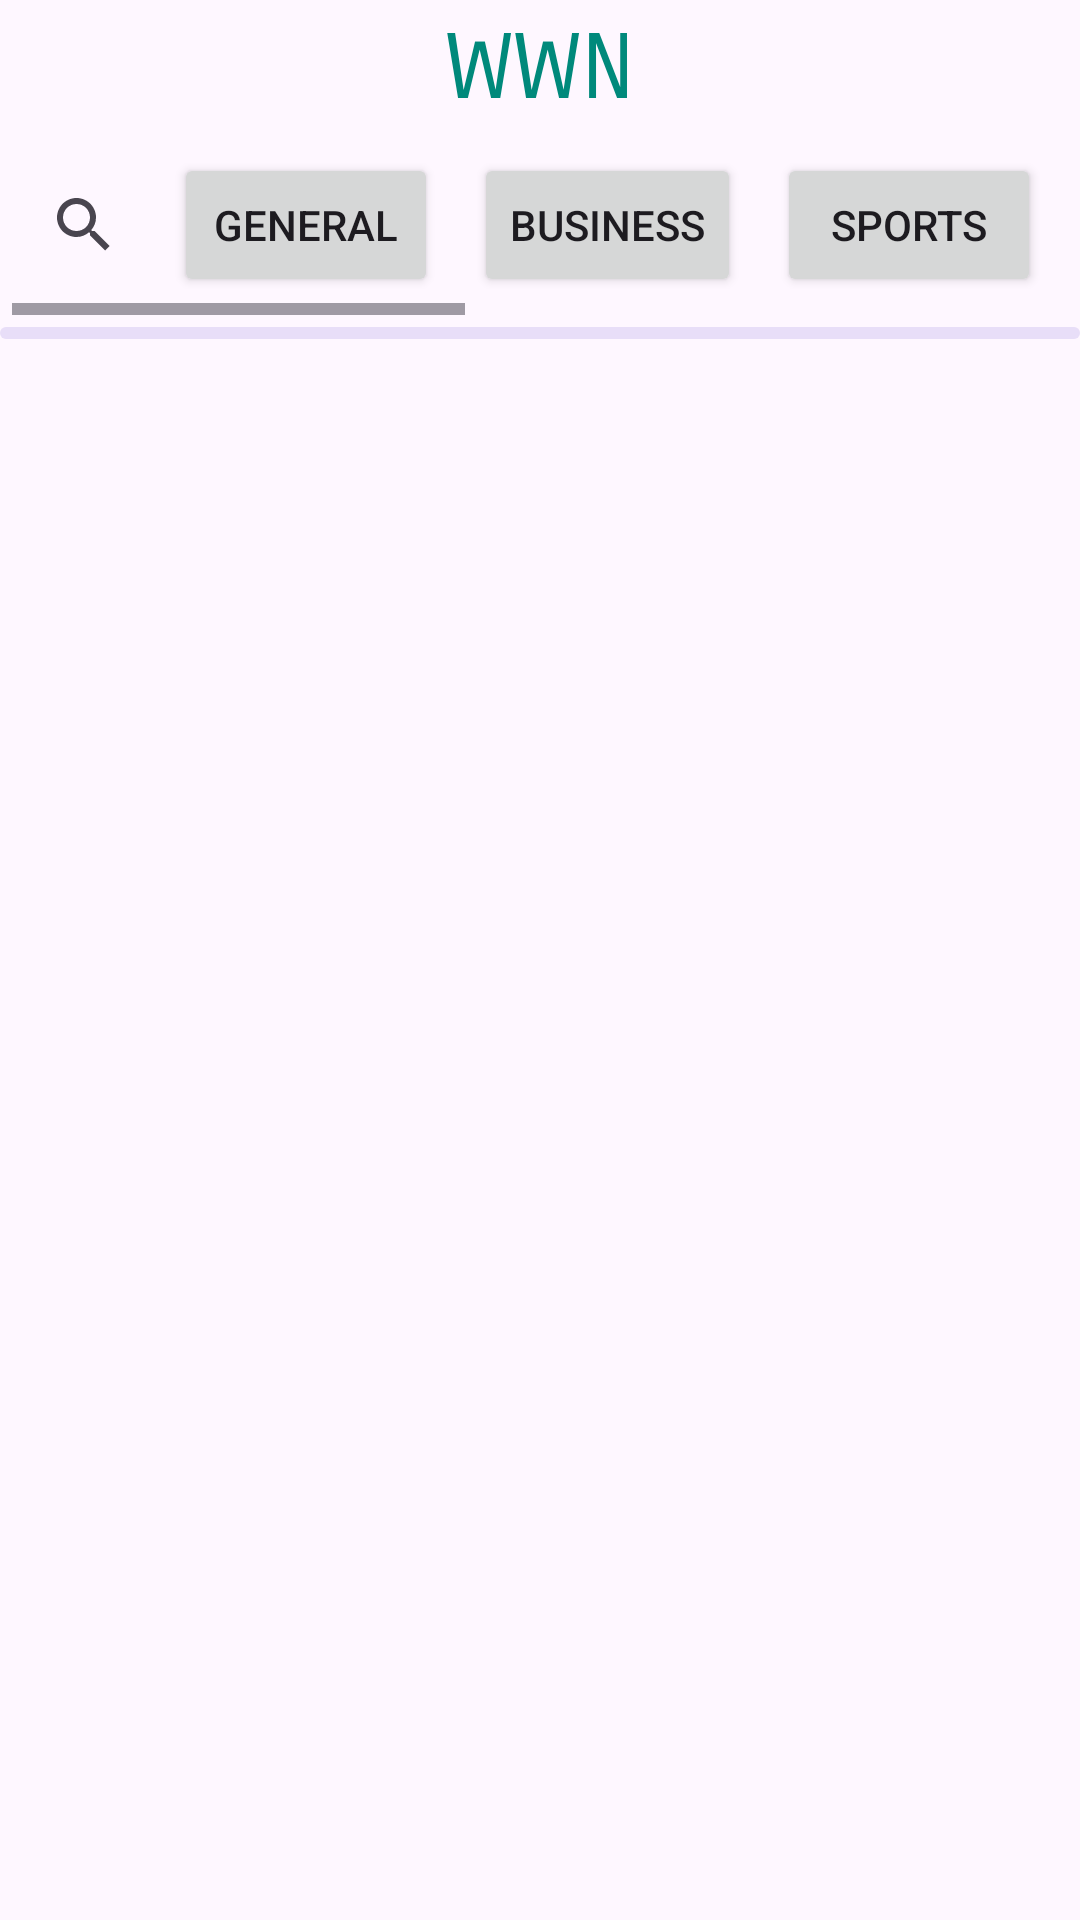

Android layout source for this screen:
<!-- AndroidManifest.xml: application theme Theme.WWN -->
<!-- res/layout/activity_main.xml -->
<?xml version="1.0" encoding="utf-8"?>
<LinearLayout xmlns:android="http://schemas.android.com/apk/res/android"
    xmlns:app="http://schemas.android.com/apk/res-auto"
    xmlns:tools="http://schemas.android.com/tools"
    android:layout_width="match_parent"
    android:layout_height="match_parent"
    android:orientation="vertical"
    tools:context=".MainActivity">

    <TextView
        android:layout_width="match_parent"
        android:layout_height="wrap_content"
        android:text="@string/app_name"
        android:gravity="center"
        android:layout_marginTop="5dp"
        android:textSize="30sp"
        android:fontFamily="sans-serif-smallcaps"
        android:textColor="@color/my_primary"
        android:id="@+id/app_title"/>

    <HorizontalScrollView
        android:layout_width="match_parent"
        android:layout_height="wrap_content"
        android:layout_margin="4dp"
        android:id="@+id/horizontal_buttons">

        <LinearLayout
            android:layout_width="match_parent"
            android:layout_height="wrap_content"
            android:orientation="horizontal">

            <androidx.appcompat.widget.SearchView
                android:layout_width="wrap_content"
                android:layout_height="wrap_content"
                app:queryHint="Search news"
                android:layout_gravity="center"
                android:id="@+id/search_view"/>

            <Button
                android:layout_width="wrap_content"
                android:layout_height="wrap_content"
                android:id="@+id/btn_1"
                android:layout_margin="6dp"
                android:text="GENERAL"/>

            <Button
                android:layout_width="wrap_content"
                android:layout_height="wrap_content"
                android:id="@+id/btn_2"
                android:layout_margin="6dp"
                android:text="BUSINESS"/>
            <Button
                android:layout_width="wrap_content"
                android:layout_height="wrap_content"
                android:id="@+id/btn_3"
                android:layout_margin="6dp"
                android:text="SPORTS"/>
            <Button
                android:layout_width="wrap_content"
                android:layout_height="wrap_content"
                android:id="@+id/btn_4"
                android:layout_margin="6dp"
                android:text="TECHNOLOGY"/>
            <Button
                android:layout_width="wrap_content"
                android:layout_height="wrap_content"
                android:id="@+id/btn_5"
                android:layout_margin="6dp"
                android:text="HEALTH"/>
            <Button
                android:layout_width="wrap_content"
                android:layout_height="wrap_content"
                android:id="@+id/btn_6"
                android:layout_margin="6dp"
                android:text="INTERTAINMENT"/>
            <Button
                android:layout_width="wrap_content"
                android:layout_height="wrap_content"
                android:id="@+id/btn_7"
                android:layout_margin="6dp"
                android:text="SCIENCE"/>


        </LinearLayout>

    </HorizontalScrollView>

    <com.google.android.material.progressindicator.LinearProgressIndicator
        android:layout_width="match_parent"
        android:layout_height="wrap_content"
        android:indeterminate="true"
        android:id="@+id/progress_bar"/>

    <androidx.recyclerview.widget.RecyclerView
        android:layout_width="match_parent"
        android:layout_height="wrap_content"
        android:id="@+id/news_recycler_view"/>

</LinearLayout>
<!-- resources referenced by this layout -->
<resources>
  <color name="my_primary">#00897B</color>
  <string name="app_name">WWN</string>
  <style name="Theme.WWN" parent="Base.Theme.WWN" />
  <style name="Base.Theme.WWN" parent="Theme.Material3.DayNight.NoActionBar">
          
          <item name="colorPrimary">@color/my_primary</item>
          <item name="colorPrimaryVariant">@color/my_primary</item>
          <item name="colorOnPrimary">@color/white</item>
  
          
          <item name="colorSecondary">@color/my_secondary</item>
          <item name="colorSecondaryVariant">@color/teal_700</item>
          <item name="colorOnSecondary">@color/black</item>
  
          
          <item name="android:statusBarColor">@color/my_primary</item>
      </style>
  <color name="white">#FFFFFFFF</color>
  <color name="my_secondary">#26A69A</color>
  <color name="teal_700">#017166</color>
  <color name="black">#FF000000</color>
</resources>
